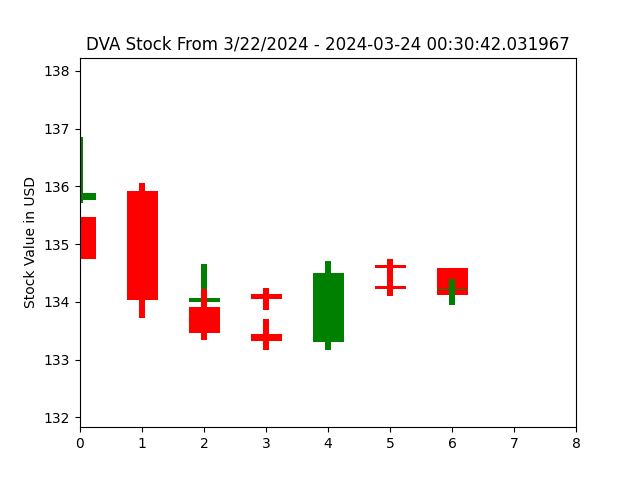

Source data for this figure (header and first rows):
open, closed, high, low, index
135.8, 135.9, 136.9, 135.7, 0
135.9, 134, 136.1, 133.7, 1
133.9, 133.5, 134.2, 133.3, 2
133.4, 133.3, 133.7, 133.2, 3
133.3, 134.4, 134.4, 133.2, 4
134.3, 134.2, 134.5, 134.1, 5
134.2, 134.2, 134.4, 133.9, 6
134.1, 134.1, 134.1, 134.1, 7
